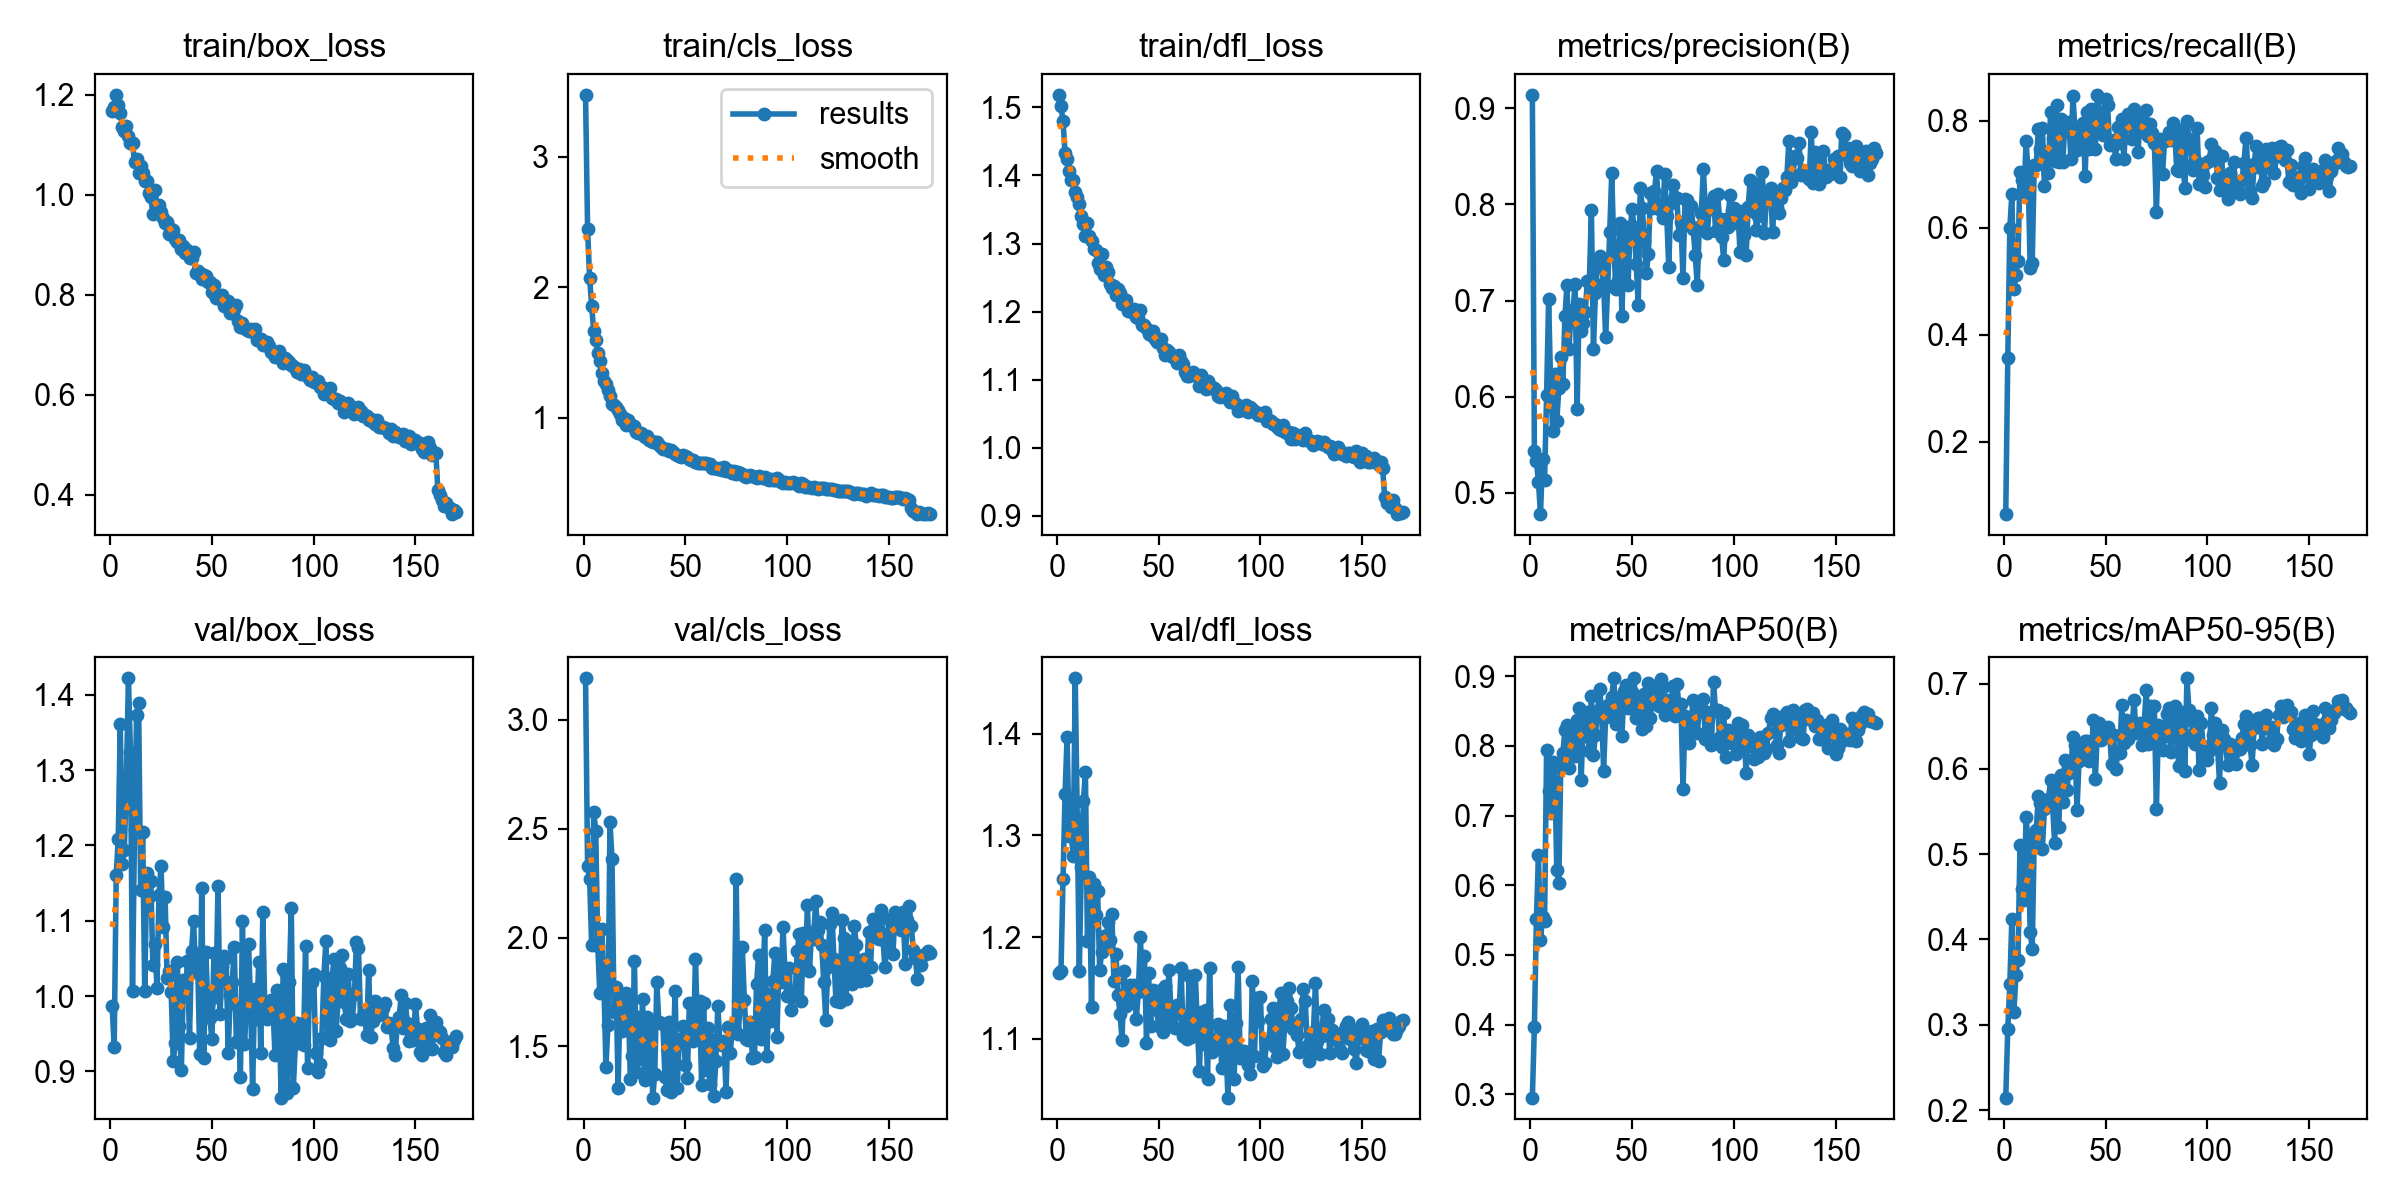

Values plotted in this chart, from the file beside it:
epoch, time, train/box_loss, train/cls_loss, train/dfl_loss, metrics/precision(B), metrics/recall(B), metrics/mAP50(B), metrics/mAP50-95(B), val/box_loss, val/cls_loss, val/dfl_loss, lr/pg0, lr/pg1, lr/pg2
1, 24.45, 1.167, 3.473, 1.518, 0.914, 0.06475, 0.2954, 0.2146, 0.9862, 3.191, 1.165, 0.0002529, 0.0002529, 0.0002529
2, 38.1, 1.176, 2.446, 1.502, 0.543, 0.3558, 0.3968, 0.295, 0.9323, 2.327, 1.166, 0.0005062, 0.0005062, 0.0005062
3, 51.66, 1.199, 2.071, 1.481, 0.5328, 0.5989, 0.5516, 0.3481, 1.161, 2.271, 1.257, 0.0007566, 0.0007566, 0.0007566
4, 64.96, 1.18, 1.858, 1.432, 0.5111, 0.6625, 0.644, 0.4244, 1.209, 1.964, 1.341, 0.0007556, 0.0007556, 0.0007556
5, 78.22, 1.163, 1.667, 1.425, 0.4778, 0.4859, 0.5211, 0.3144, 1.362, 2.578, 1.397, 0.0007511, 0.0007511, 0.0007511
6, 91.52, 1.135, 1.593, 1.407, 0.5352, 0.5123, 0.5541, 0.3581, 1.176, 2.492, 1.299, 0.0007466, 0.0007466, 0.0007466
7, 104.9, 1.128, 1.496, 1.394, 0.5137, 0.5368, 0.5493, 0.376, 1.194, 1.962, 1.304, 0.0007421, 0.0007421, 0.0007421
8, 118.3, 1.138, 1.432, 1.394, 0.6021, 0.7037, 0.7946, 0.5103, 1.288, 1.744, 1.28, 0.0007377, 0.0007377, 0.0007377
9, 131.5, 1.116, 1.343, 1.376, 0.7015, 0.6885, 0.7355, 0.4594, 1.422, 2.038, 1.454, 0.0007332, 0.0007332, 0.0007332
10, 144.9, 1.103, 1.281, 1.369, 0.6101, 0.6663, 0.7037, 0.4461, 1.324, 1.798, 1.316, 0.0007287, 0.0007287, 0.0007287
11, 158.2, 1.102, 1.26, 1.357, 0.5644, 0.7621, 0.7773, 0.5438, 1.006, 1.407, 1.167, 0.0007242, 0.0007242, 0.0007242
12, 171.5, 1.065, 1.211, 1.341, 0.6238, 0.697, 0.7718, 0.5128, 1.221, 1.596, 1.269, 0.0007197, 0.0007197, 0.0007197
13, 184.8, 1.071, 1.17, 1.328, 0.5746, 0.5254, 0.6214, 0.409, 1.374, 2.531, 1.334, 0.0007153, 0.0007153, 0.0007153
14, 198.2, 1.043, 1.108, 1.311, 0.6087, 0.5332, 0.6034, 0.3886, 1.389, 2.36, 1.362, 0.0007108, 0.0007108, 0.0007108
15, 211.6, 1.058, 1.099, 1.33, 0.641, 0.7179, 0.7773, 0.5184, 1.14, 1.657, 1.196, 0.0007063, 0.0007063, 0.0007063
16, 225, 1.043, 1.081, 1.312, 0.6131, 0.7178, 0.7896, 0.5281, 1.218, 1.773, 1.259, 0.0007018, 0.0007018, 0.0007018
17, 238.7, 1.027, 1.063, 1.304, 0.6838, 0.7848, 0.8228, 0.5685, 1.006, 1.31, 1.131, 0.0006973, 0.0006973, 0.0006973
18, 252.2, 1.027, 1.027, 1.292, 0.7158, 0.7464, 0.8296, 0.5595, 1.164, 1.732, 1.252, 0.0006929, 0.0006929, 0.0006929
19, 266, 1.003, 0.9808, 1.291, 0.6497, 0.7852, 0.7687, 0.5062, 1.132, 1.572, 1.222, 0.0006884, 0.0006884, 0.0006884
20, 279.5, 0.9952, 0.9969, 1.272, 0.6861, 0.6773, 0.8238, 0.5533, 1.153, 1.619, 1.245, 0.0006839, 0.0006839, 0.0006839
21, 293.1, 0.9618, 0.9425, 1.262, 0.6906, 0.733, 0.797, 0.5592, 1.041, 1.747, 1.168, 0.0006794, 0.0006794, 0.0006794
22, 306.7, 1.01, 0.9813, 1.285, 0.7174, 0.7029, 0.7848, 0.5642, 1.07, 1.69, 1.186, 0.000675, 0.000675, 0.000675
23, 320, 0.9706, 0.9559, 1.255, 0.5874, 0.8151, 0.8373, 0.5866, 1.01, 1.35, 1.201, 0.0006705, 0.0006705, 0.0006705
24, 333.4, 0.9793, 0.9354, 1.266, 0.6964, 0.7681, 0.8542, 0.5581, 1.134, 1.454, 1.193, 0.000666, 0.000666, 0.000666
25, 346.8, 0.9649, 0.936, 1.258, 0.6684, 0.7244, 0.7514, 0.5131, 1.172, 1.893, 1.215, 0.0006615, 0.0006615, 0.0006615
26, 360.2, 0.953, 0.8918, 1.241, 0.6763, 0.8281, 0.8407, 0.5769, 1.092, 1.383, 1.197, 0.000657, 0.000657, 0.000657
27, 373.7, 0.9432, 0.8829, 1.234, 0.6879, 0.7219, 0.8147, 0.5318, 1.131, 1.634, 1.222, 0.0006526, 0.0006526, 0.0006526
28, 387.5, 0.946, 0.8807, 1.237, 0.7198, 0.8024, 0.8482, 0.5928, 1.023, 1.444, 1.157, 0.0006481, 0.0006481, 0.0006481
29, 401.8, 0.9222, 0.8648, 1.224, 0.7196, 0.7221, 0.7932, 0.5608, 1.033, 1.717, 1.183, 0.0006436, 0.0006436, 0.0006436
30, 416.8, 0.9309, 0.856, 1.233, 0.7944, 0.7893, 0.8715, 0.6099, 1.006, 1.347, 1.144, 0.0006391, 0.0006391, 0.0006391
31, 430.5, 0.9289, 0.8578, 1.227, 0.65, 0.7801, 0.7876, 0.5753, 0.9131, 1.637, 1.125, 0.0006347, 0.0006347, 0.0006347
32, 444, 0.9119, 0.8305, 1.212, 0.7079, 0.7966, 0.8153, 0.595, 0.9377, 1.366, 1.099, 0.0006302, 0.0006302, 0.0006302
33, 457.5, 0.9059, 0.8227, 1.216, 0.7372, 0.7289, 0.8503, 0.5977, 1.045, 1.589, 1.167, 0.0006257, 0.0006257, 0.0006257
34, 470.9, 0.9096, 0.8179, 1.217, 0.746, 0.8461, 0.8811, 0.6374, 0.9607, 1.265, 1.133, 0.0006212, 0.0006212, 0.0006212
35, 484.4, 0.8904, 0.8146, 1.201, 0.736, 0.7826, 0.8537, 0.6285, 0.9015, 1.372, 1.135, 0.0006167, 0.0006167, 0.0006167
36, 497.8, 0.8972, 0.8147, 1.204, 0.7186, 0.7449, 0.7642, 0.5516, 1.021, 1.795, 1.153, 0.0006123, 0.0006123, 0.0006123
37, 511.3, 0.8839, 0.7937, 1.199, 0.6617, 0.7664, 0.8419, 0.6087, 1.002, 1.611, 1.144, 0.0006078, 0.0006078, 0.0006078
38, 524.8, 0.8888, 0.7778, 1.204, 0.7147, 0.7623, 0.8584, 0.6163, 1.046, 1.608, 1.153, 0.0006033, 0.0006033, 0.0006033
39, 538.2, 0.8732, 0.7603, 1.192, 0.771, 0.7953, 0.8573, 0.6279, 0.9441, 1.601, 1.12, 0.0005988, 0.0005988, 0.0005988
40, 551.7, 0.8742, 0.7621, 1.191, 0.8326, 0.697, 0.8708, 0.6327, 1.06, 1.358, 1.146, 0.0005943, 0.0005943, 0.0005943
41, 565.2, 0.8843, 0.7618, 1.202, 0.7568, 0.8162, 0.8969, 0.6332, 1.1, 1.301, 1.2, 0.0005899, 0.0005899, 0.0005899
42, 578.7, 0.8424, 0.749, 1.18, 0.7122, 0.7476, 0.8307, 0.6087, 1.032, 1.612, 1.151, 0.0005854, 0.0005854, 0.0005854
43, 592.1, 0.8469, 0.7497, 1.18, 0.7214, 0.8221, 0.849, 0.6133, 1.045, 1.291, 1.181, 0.0005809, 0.0005809, 0.0005809
44, 605.4, 0.8437, 0.7371, 1.177, 0.7803, 0.7821, 0.8697, 0.6571, 0.9224, 1.449, 1.096, 0.0005764, 0.0005764, 0.0005764
45, 618.7, 0.8323, 0.7226, 1.166, 0.6839, 0.7466, 0.8143, 0.5885, 1.143, 1.755, 1.165, 0.000572, 0.000572, 0.000572
46, 632.2, 0.8398, 0.7151, 1.166, 0.7635, 0.8481, 0.8781, 0.6435, 0.9173, 1.307, 1.113, 0.0005675, 0.0005675, 0.0005675
47, 645.5, 0.8368, 0.7109, 1.172, 0.7766, 0.8155, 0.8877, 0.6541, 1.058, 1.519, 1.148, 0.000563, 0.000563, 0.000563
48, 658.9, 0.8256, 0.6974, 1.16, 0.7159, 0.8012, 0.855, 0.6335, 0.989, 1.534, 1.138, 0.0005585, 0.0005585, 0.0005585
49, 672.4, 0.8258, 0.7145, 1.156, 0.7726, 0.7737, 0.8574, 0.6451, 0.9707, 1.592, 1.128, 0.000554, 0.000554, 0.000554
50, 685.8, 0.8051, 0.7058, 1.159, 0.7947, 0.8397, 0.877, 0.6457, 0.9424, 1.414, 1.113, 0.0005496, 0.0005496, 0.0005496
51, 699.2, 0.8195, 0.6993, 1.159, 0.776, 0.8289, 0.8967, 0.6485, 1.057, 1.356, 1.149, 0.0005451, 0.0005451, 0.0005451
52, 712.6, 0.7938, 0.6874, 1.147, 0.7385, 0.7549, 0.84, 0.6407, 0.999, 1.7, 1.107, 0.0005406, 0.0005406, 0.0005406
53, 726.1, 0.7967, 0.676, 1.136, 0.6956, 0.7602, 0.8471, 0.6057, 1.146, 1.567, 1.152, 0.0005361, 0.0005361, 0.0005361
54, 739.5, 0.7919, 0.6801, 1.144, 0.8166, 0.7634, 0.8636, 0.6398, 0.9758, 1.523, 1.113, 0.0005317, 0.0005317, 0.0005317
55, 752.9, 0.7988, 0.665, 1.141, 0.7966, 0.7284, 0.8247, 0.5994, 1.04, 1.902, 1.168, 0.0005272, 0.0005272, 0.0005272
56, 766.3, 0.7774, 0.6534, 1.134, 0.7624, 0.7877, 0.8744, 0.6187, 1.053, 1.568, 1.131, 0.0005227, 0.0005227, 0.0005227
57, 779.6, 0.7865, 0.6576, 1.133, 0.7288, 0.7574, 0.8284, 0.619, 1.051, 1.708, 1.124, 0.0005182, 0.0005182, 0.0005182
58, 793, 0.7879, 0.6505, 1.132, 0.7486, 0.8023, 0.8906, 0.6754, 0.9242, 1.325, 1.111, 0.0005137, 0.0005137, 0.0005137
59, 806.5, 0.7628, 0.651, 1.124, 0.8115, 0.7289, 0.8405, 0.6304, 1.001, 1.702, 1.133, 0.0005093, 0.0005093, 0.0005093
60, 819.8, 0.7702, 0.6507, 1.136, 0.796, 0.7907, 0.8707, 0.6569, 1.018, 1.394, 1.125, 0.0005048, 0.0005048, 0.0005048
... 110 more rows
